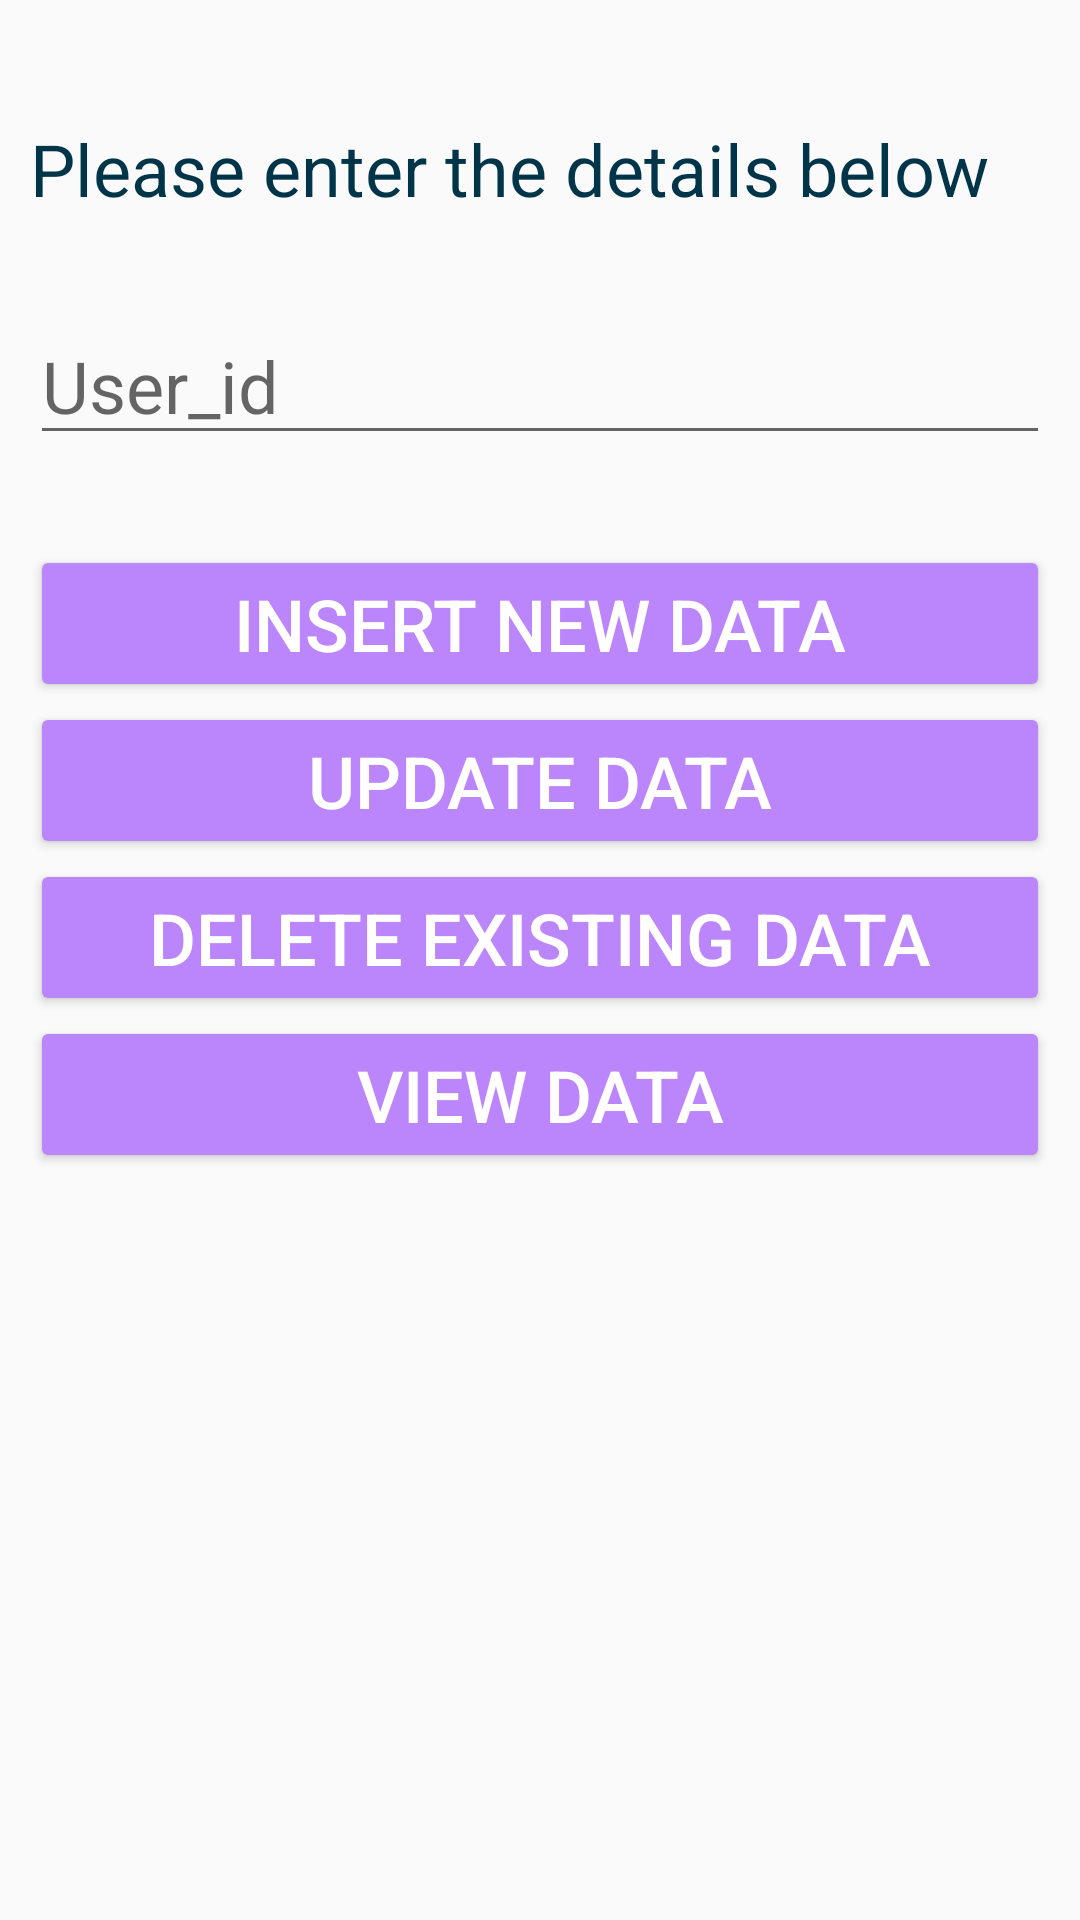

The Android layout XML behind this screen, and the referenced resources:
<!-- AndroidManifest.xml: application theme Theme.Try_fragment -->
<!-- res/layout/activity_ststus_database_u.xml -->
<?xml version="1.0" encoding="utf-8"?>
<RelativeLayout xmlns:android="http://schemas.android.com/apk/res/android"
    xmlns:app="http://schemas.android.com/apk/res-auto"
    xmlns:tools="http://schemas.android.com/tools"
    android:layout_width="match_parent"
    android:layout_height="match_parent"
    android:padding="10dp"
    android:background="@drawable/lavenderpapertexture"
    tools:context=".ststus_database_U">

    <TextView
        android:id="@+id/texttitle"
        android:layout_width="match_parent"
        android:layout_height="wrap_content"
        android:text="Please enter the details below"
        android:textSize="24dp"
        android:textColor="@color/blue2"

        android:layout_marginTop="30dp"/>
    <EditText
        android:id="@+id/userID_FK"
        android:layout_width="match_parent"
        android:layout_height="wrap_content"
        android:hint="User_id"
        android:textSize="24dp"
        android:layout_marginTop="30dp"
        android:textColor="@color/blue2"
        android:layout_below="@+id/texttitle"
        android:inputType="textPersonName"/>

    <Button
        android:id="@+id/btnInsert"
        android:layout_width="match_parent"
        android:layout_height="wrap_content"
        android:textSize="24dp"
        android:text="Insert New Data"
        android:layout_marginTop="30dp"
        android:textColor="@color/white"
        android:backgroundTint="@color/purple_200"
        android:layout_below="@id/userID_FK"/>
    <Button
        android:id="@+id/btnUpdate"
        android:layout_width="match_parent"
        android:layout_height="wrap_content"
        android:textSize="24dp"
        android:text="Update Data"
        android:textColor="@color/white"
        android:backgroundTint="@color/purple_200"
        android:layout_below="@id/btnInsert"/>
    <Button
        android:id="@+id/btnDelete"
        android:layout_width="match_parent"
        android:layout_height="wrap_content"
        android:textSize="24dp"
        android:textColor="@color/white"
        android:backgroundTint="@color/purple_200"
        android:text="Delete Existing Data"
        android:layout_below="@id/btnUpdate"/>
    <Button
        android:id="@+id/btnView"
        android:layout_width="match_parent"
        android:layout_height="wrap_content"
        android:textSize="24dp"
        android:text="View Data"
        android:textColor="@color/white"
        android:backgroundTint="@color/purple_200"
        android:layout_below="@id/btnDelete"/>

</RelativeLayout>
<!-- resources referenced by this layout -->
<resources>
  <color name="blue2">#003549</color>
  <color name="purple_200">#FFBB86FC</color>
  <color name="white">#FFFFFFFF</color>
  <style name="Theme.Try_fragment" parent="Base.Theme.Try_fragment" />
  <style name="Base.Theme.Try_fragment" parent="Theme.AppCompat.DayNight.NoActionBar">
          
          
      </style>
</resources>
